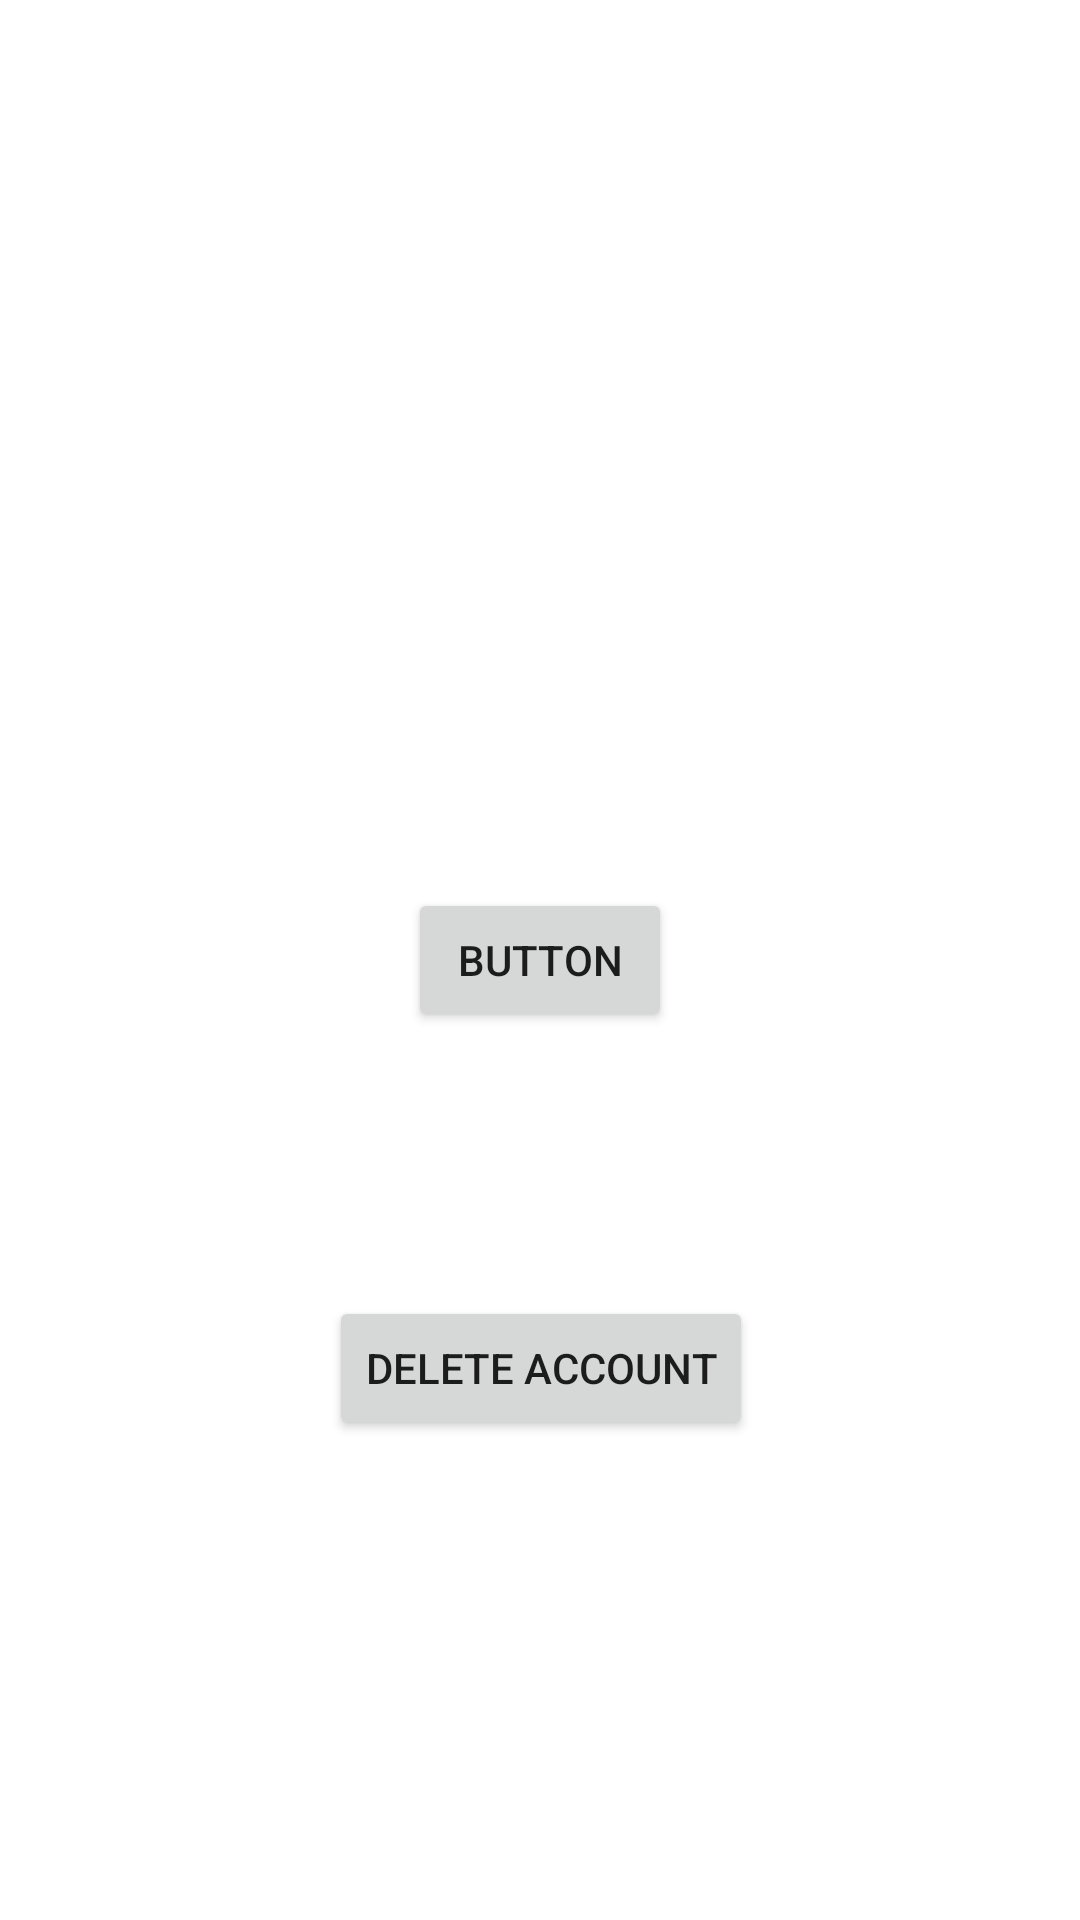

Here is an Android app screen rendered from its layout file. Give the layout XML and the strings, colors and styles it references.
<!-- AndroidManifest.xml: application theme Theme.PESandroid -->
<!-- res/layout/activity_inbox.xml -->
<?xml version="1.0" encoding="utf-8"?>
<androidx.constraintlayout.widget.ConstraintLayout xmlns:android="http://schemas.android.com/apk/res/android"
    xmlns:app="http://schemas.android.com/apk/res-auto"
    xmlns:tools="http://schemas.android.com/tools"
    android:layout_width="match_parent"
    android:layout_height="match_parent"
    tools:context=".InboxActivity">

    <Button
        android:id="@+id/button"
        android:layout_width="wrap_content"
        android:layout_height="wrap_content"
        android:onClick="back"
        android:text="Button"
        app:layout_constraintBottom_toBottomOf="parent"
        app:layout_constraintEnd_toEndOf="parent"
        app:layout_constraintStart_toStartOf="parent"
        app:layout_constraintTop_toTopOf="parent" />

    <Button
        android:id="@+id/button4"
        android:layout_width="wrap_content"
        android:layout_height="wrap_content"
        android:layout_marginBottom="160dp"
        android:onClick="deleteAccount"
        android:text="Delete Account"
        app:layout_constraintBottom_toBottomOf="parent"
        app:layout_constraintEnd_toEndOf="parent"
        app:layout_constraintHorizontal_bias="0.501"
        app:layout_constraintStart_toStartOf="parent"
        tools:text="@string/delete_acc" />
</androidx.constraintlayout.widget.ConstraintLayout>
<!-- resources referenced by this layout -->
<resources>
  <string name="delete_acc">Delete Account</string>
  <style name="Theme.PESandroid" parent="Theme.MaterialComponents.DayNight.DarkActionBar">
          
          <item name="colorPrimary">@color/purple_500</item>
          <item name="colorPrimaryVariant">@color/purple_700</item>
          <item name="colorOnPrimary">@color/white</item>
          
          <item name="colorSecondary">@color/teal_200</item>
          <item name="colorSecondaryVariant">@color/teal_700</item>
          <item name="colorOnSecondary">@color/black</item>
          
          <item name="android:statusBarColor" tools:targetApi="l">?attr/colorPrimaryVariant</item>
          
      </style>
  <color name="purple_500">#8BC34A</color>
  <color name="purple_700">#4CAF50</color>
  <color name="white">#FFFFFFFF</color>
  <color name="teal_200">#CDDC39</color>
  <color name="teal_700">#FFEB3B</color>
  <color name="black">#FF000000</color>
</resources>
